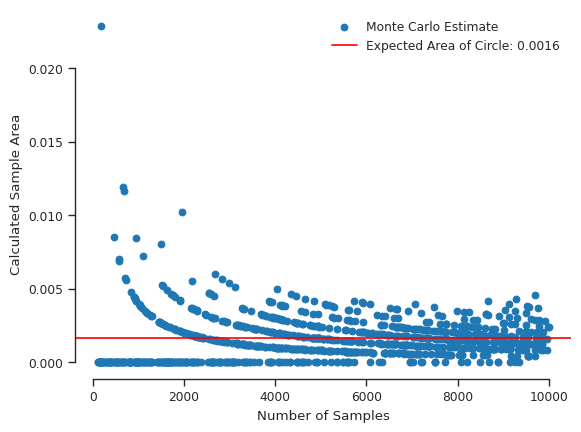

Recreate this plot in Python.
#Testing monte-carlo for finding the area of an unknown circle within the boundary of a square
#Numpy was used to avoid for loops in python
#Improvements to be done: 
    ##Diminishing returns past 4000 samples for this situation
    ###Will look into how to improve this


import numpy as np
import matplotlib.pyplot as plt
import scipy.stats as st
import seaborn as sns
sns.set_context("paper")
sns.set_style("ticks")

#Setting up Square boundaries
square = np.array([#vertices of a square
    [-1,-1],[1,1],[-1,1],[1,-1]
          ])
area_square = 4
#pick a random radius of the circle and find theortical area
radius = np.random.uniform(0,1)
centre_x, centre_y = 0,0
area_circle = np.pi*radius**2

class Monte_carlo_square:
    def __init__(self, 
                square: np.ndarray =np.array([[-1,-1],[1,1],[-1,1],[1,-1]]),
                 ):
        self.square = square
        #circle equation
        self.r = lambda x,y: np.sqrt((x-centre_x)**2 +(y - centre_y)**2) #standard circle equation
        #Monte-carlo 
 # samples to be used
    def find_Area(self,                
                  N: int=10000
                    ):
        self.N = N
        self.sample_coords= np.random.uniform(self.square[0][0],self.square[1][0], (2,self.N)) #
        self.radius_mask = self.r(self.sample_coords[0],self.sample_coords[1]) <=radius # Heart of the function, checks if coords are inside circle boundaries
        self.coords_outside = self.sample_coords[:, ~self.radius_mask]
        self.coords_inside = self.sample_coords[:, self.radius_mask]
        self.m = self.coords_inside.shape[1]
        p_hat = self.m / self.N  # Estimated probability
        self.variance = (p_hat * (1 - p_hat) * area_square**2) / self.N
        return self.m/self.N *area_square, self.variance
        
    def print(self):
        print(f"Monte Carlo Area: {self.m/self.N *area_square:.4f}")
        print(f"Expected Area: {area_circle:.4f}")
        print(f"Error: {np.abs(area_circle -self.m/self.N *area_square):.4f}")
    def estimate_variance(self):
       
        return self.variance
    def plot(self):

        fig, ax = plt.subplots()

        from matplotlib.patches import Rectangle
        box_boundary = Rectangle((self.square[0][0],self.square[0][1]), 2, 2, fill=False)
        ax.add_patch(box_boundary)

        ax.scatter(self.coords_outside[0],self.coords_outside[1], c="r", marker=".", label= "")
        ax.scatter(self.coords_inside[0], self.coords_inside[1], c= "b", marker= ".")
        circle = plt.Circle((centre_x, centre_y), radius, color='g', fill=False)
        ax.add_patch(circle)
        sns.despine(trim=True)

        plt.show()

Monte = Monte_carlo_square()

#Do Monte.plot() to show the last area calculated
N_sample = np.random.randint(100,10000,1000)
v_func = np.vectorize(Monte.find_Area)
fig, ax = plt.subplots()
X, var = v_func(N_sample)
ax.scatter(N_sample, X, label = "Monte Carlo Estimate")
ax.axhline(y=area_circle, color='r', linestyle='-', label = f"Expected Area of Circle: {area_circle:.4f}")
ax.set_xlabel("Number of Samples")
ax.set_ylabel("Calculated Sample Area")
plt.legend(loc="best", frameon=False)
sns.despine(trim=True)
plt.show()

